Labelled photos from "data_heatmap", an image-classification folder in josean9/Caso1.-Detecci-n-de-melanomas. The possible labels are: benign, malignant.

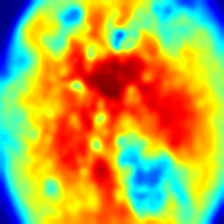
Label: malignant

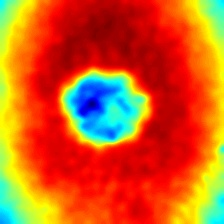
Label: benign

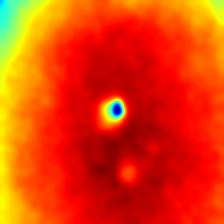
Label: malignant

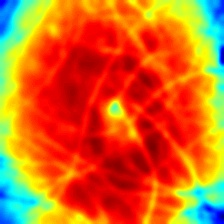
Label: benign

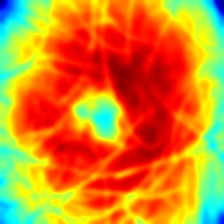
Label: benign

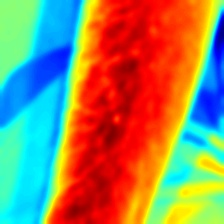
Label: malignant
